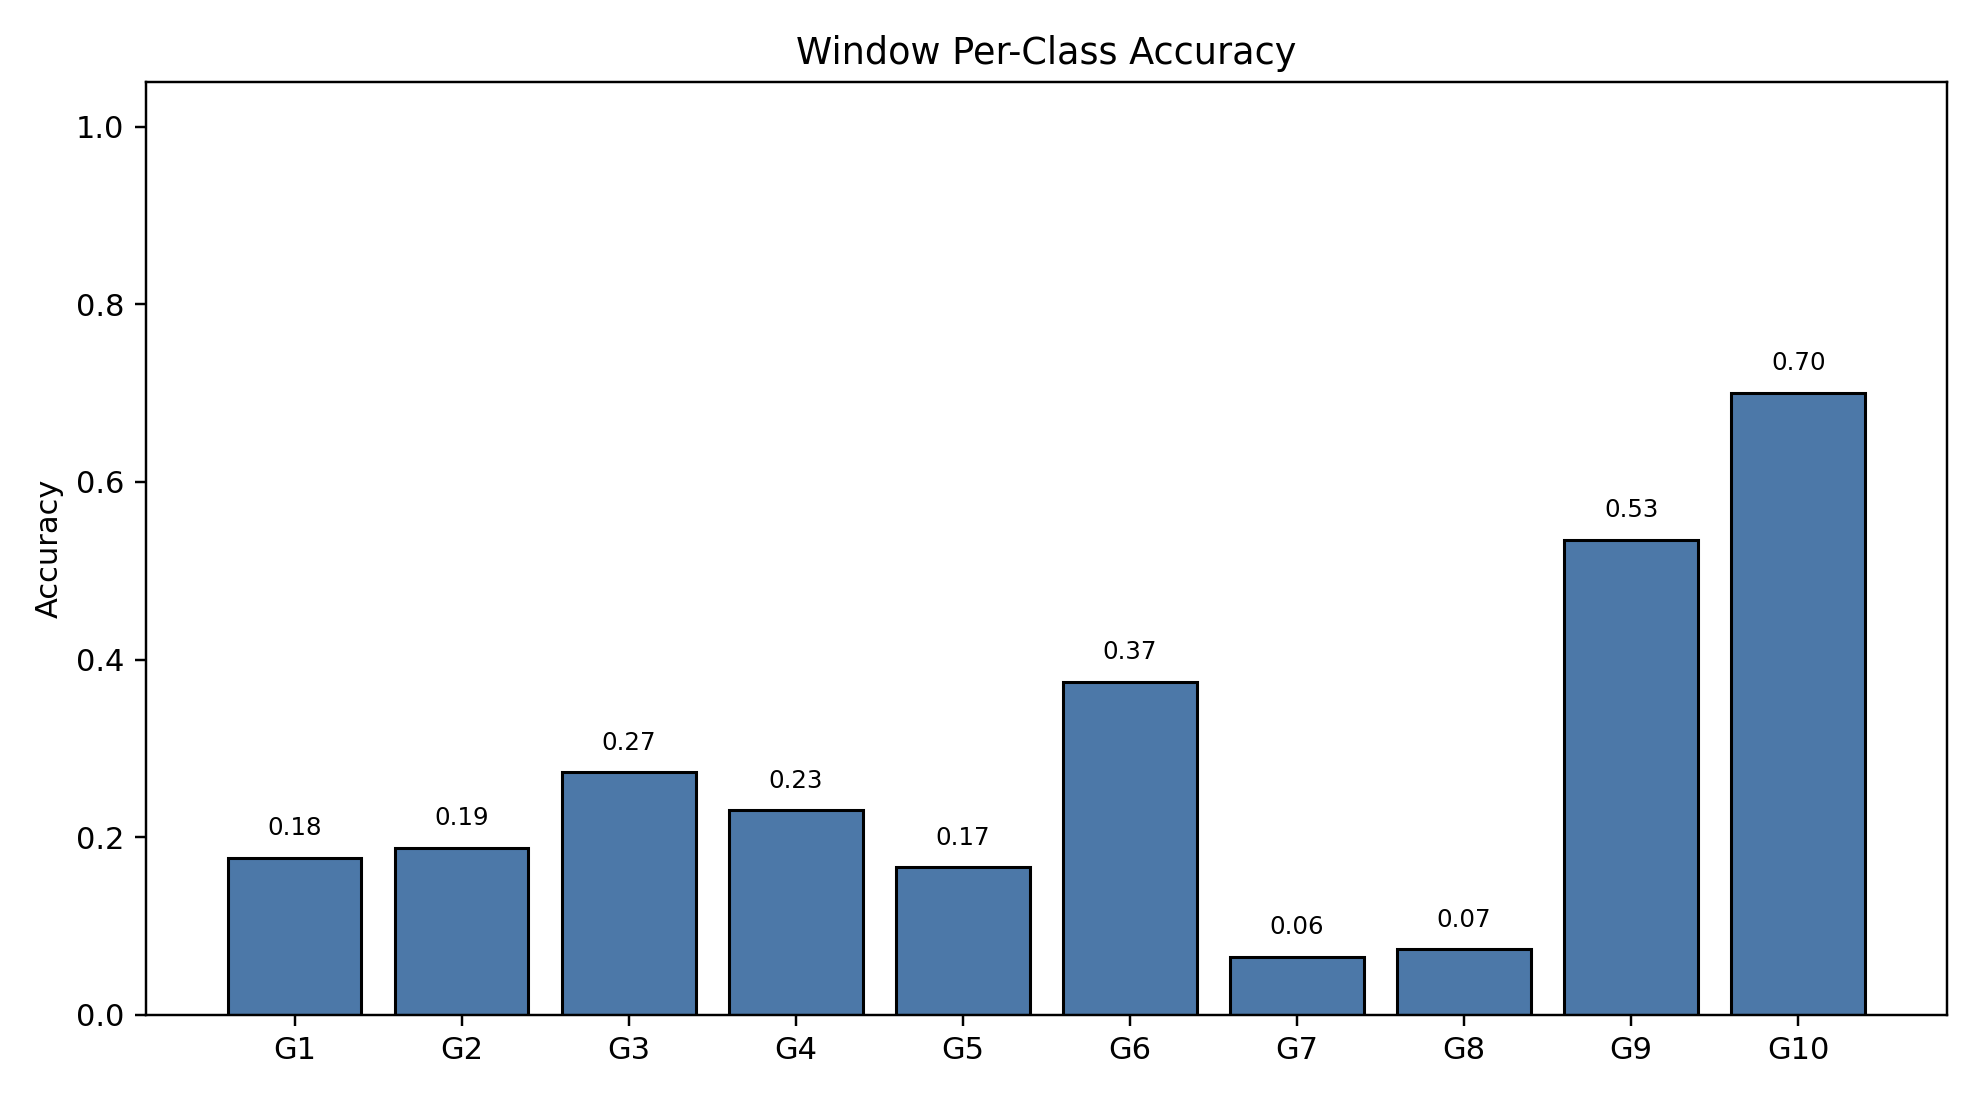

The file beside this chart, header and first rows:
class_index, gesture_id, support, correct, accuracy
0, 1, 791, 140, 0.177
1, 2, 692, 130, 0.1879
2, 3, 766, 209, 0.2728
3, 4, 743, 171, 0.2301
4, 5, 735, 122, 0.166
5, 6, 763, 286, 0.3748
6, 7, 755, 49, 0.0649
7, 8, 706, 52, 0.07365
8, 9, 688, 368, 0.5349
9, 10, 683, 478, 0.6999
